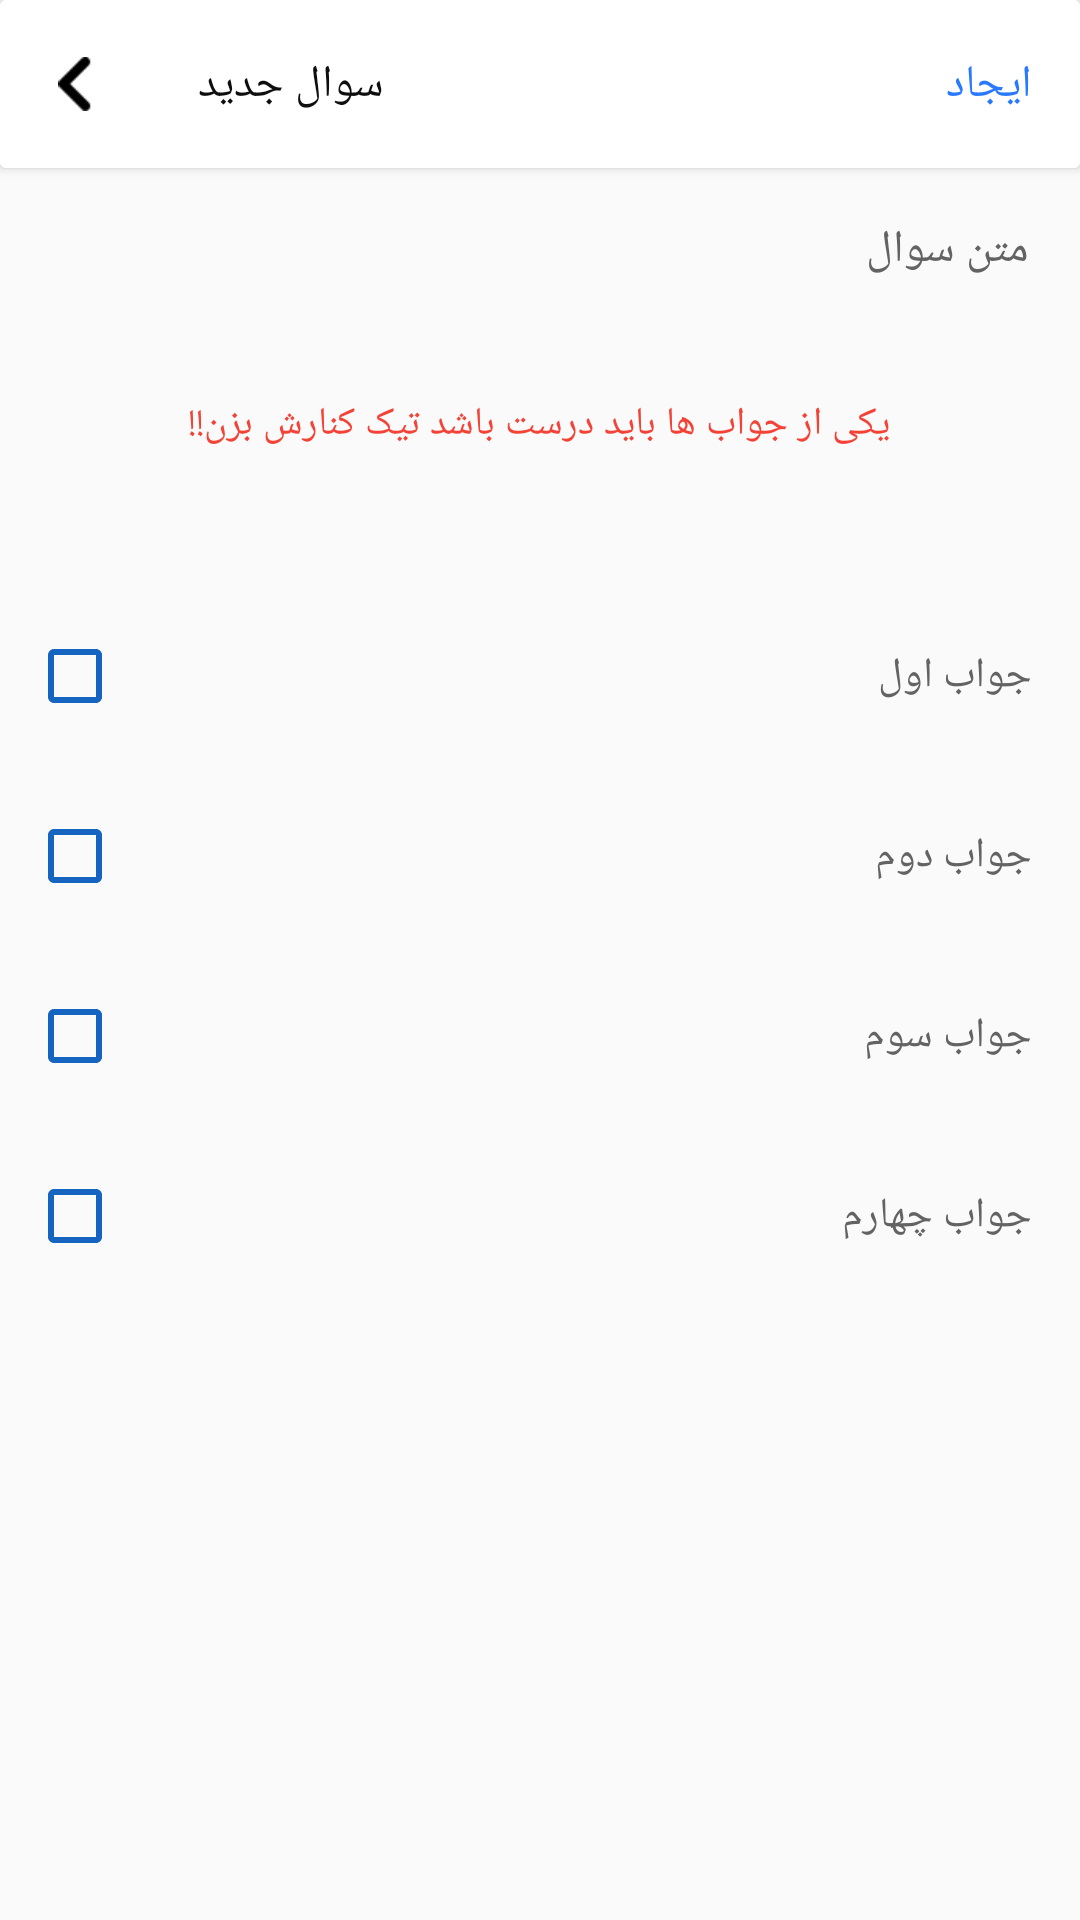

Layout XML and referenced resources for this Android screen:
<!-- AndroidManifest.xml: application theme Theme.Quiz -->
<!-- res/layout/activity_add_quiz.xml -->
<?xml version="1.0" encoding="utf-8"?>
<androidx.constraintlayout.widget.ConstraintLayout xmlns:android="http://schemas.android.com/apk/res/android"
    xmlns:app="http://schemas.android.com/apk/res-auto"
    xmlns:tools="http://schemas.android.com/tools"
    android:layout_width="match_parent"
    android:layout_height="match_parent"
    android:background="@color/colorAddQuizActivity_background"
    tools:context=".activity.AddQuizActivity">

    
    <androidx.cardview.widget.CardView
        android:id="@+id/cardView"
        android:layout_width="match_parent"
        android:layout_height="?attr/actionBarSize"
        android:background="@color/colorAddQuizActivity_appBar"
        app:layout_constraintEnd_toEndOf="parent"
        app:layout_constraintStart_toStartOf="parent"
        app:layout_constraintTop_toTopOf="parent">

        <androidx.constraintlayout.widget.ConstraintLayout
            android:layout_width="match_parent"
            android:layout_height="match_parent"
            android:background="@color/colorAddQuizActivity_appBar">

            <ImageView
                android:id="@+id/imageView2"
                android:layout_width="18sp"
                android:layout_height="18sp"
                android:layout_marginStart="16dp"
                android:src="@drawable/cta_back"
                app:layout_constraintBottom_toBottomOf="parent"
                app:layout_constraintStart_toStartOf="parent"
                app:layout_constraintTop_toTopOf="parent"
                app:tint="@color/colorAddQuizActivity_appBarIconBack"
                tools:ignore="ContentDescription,MissingConstraints"/>

            <TextView
                android:id="@+id/textView3"
                android:layout_width="wrap_content"
                android:layout_height="wrap_content"
                android:layout_marginStart="32dp"
                android:text="سوال جدید"
                android:textColor="@color/colorAddQuizActivity_appBarTextTitle"
                android:textSize="15sp"
                app:layout_constraintBottom_toBottomOf="parent"
                app:layout_constraintStart_toEndOf="@+id/imageView2"
                app:layout_constraintTop_toTopOf="parent"
                tools:ignore="HardcodedText" />

            <TextView
                android:id="@+id/textView4"
                android:layout_width="wrap_content"
                android:layout_height="wrap_content"
                android:layout_marginEnd="16dp"
                android:text="ایجاد"
                android:textColor="@color/colorAddQuizActivity_appBarTextSave"
                android:textSize="15sp"
                app:layout_constraintBottom_toBottomOf="parent"
                app:layout_constraintEnd_toEndOf="parent"
                app:layout_constraintTop_toTopOf="parent"
                tools:ignore="HardcodedText" />

            <androidx.constraintlayout.widget.Guideline
                android:id="@+id/guideline6"
                android:layout_width="wrap_content"
                android:layout_height="wrap_content"
                android:orientation="vertical"
                app:layout_constraintGuide_begin="-47dp" />

        </androidx.constraintlayout.widget.ConstraintLayout>

    </androidx.cardview.widget.CardView>

    

    

    <EditText
        android:id="@+id/edit_addQuizActivity_titleQuizText"
        android:layout_width="match_parent"
        android:layout_height="wrap_content"
        android:layout_margin="10dp"
        android:layout_marginTop="34dp"
        android:background="@android:color/transparent"
        android:gravity="top"
        android:hint="متن سوال"
        android:inputType="text"
        android:layoutDirection="rtl"
        android:padding="7dp"
        android:textColor="@color/colorAddQuizActivity_Title"
        android:textColorHint="@color/colorAddQuizActivity_HintTitle"
        android:textDirection="rtl"
        android:textSize="15sp"
        app:layout_constraintEnd_toEndOf="parent"
        app:layout_constraintStart_toStartOf="parent"
        app:layout_constraintTop_toBottomOf="@+id/cardView"
        tools:ignore="Autofill,HardcodedText,LabelFor" />

    <TextView
        android:id="@+id/textView2"
        android:layout_width="wrap_content"
        android:layout_height="wrap_content"
        android:layout_marginTop="32dp"
        android:text="یکی از جواب ها باید درست باشد تیک کنارش بزن!!"
        android:textColor="@color/colorError"
        android:textSize="13sp"
        app:layout_constraintEnd_toEndOf="parent"
        app:layout_constraintHorizontal_bias="0.497"
        app:layout_constraintStart_toStartOf="parent"
        app:layout_constraintTop_toBottomOf="@+id/edit_addQuizActivity_titleQuizText"
        tools:ignore="HardcodedText" />

    <LinearLayout
        android:layout_width="match_parent"
        android:layout_height="wrap_content"
        android:layout_margin="2dp"
        android:orientation="vertical"
        android:padding="7dp"
        app:layout_constraintBottom_toBottomOf="parent"
        app:layout_constraintEnd_toEndOf="parent"
        app:layout_constraintHorizontal_bias="0.333"
        app:layout_constraintStart_toStartOf="parent"
        app:layout_constraintTop_toBottomOf="@+id/textView2"
        app:layout_constraintVertical_bias="0.131">

        
        <LinearLayout
            android:id="@+id/linearLayout1"
            android:layout_width="match_parent"
            android:layout_height="wrap_content"
            android:layout_marginTop="12dp"
            android:orientation="horizontal">

            <CheckBox
                android:id="@+id/checkbox_addQuizActivity_item_1"
                android:layout_width="wrap_content"
                android:layout_height="wrap_content"
                android:buttonTint="@color/colorTint"
                tools:ignore="UnusedAttribute" />


            <EditText
                android:id="@+id/editText_addQuizActivity_textResponse_1"
                android:layout_width="match_parent"
                android:layout_height="wrap_content"
                android:background="@android:color/transparent"
                android:gravity="top"
                android:hint="جواب اول"
                android:inputType="text"
                android:layoutDirection="rtl"
                android:padding="7dp"
                android:textColor="@color/colorText"
                android:textColorHint="@color/colorHintText"
                android:textDirection="rtl"
                android:textSize="14sp"
                tools:ignore="Autofill,HardcodedText,LabelFor" />

        </LinearLayout>

        
        <LinearLayout
            android:id="@+id/linearLayout2"
            android:layout_width="match_parent"
            android:layout_height="wrap_content"
            android:layout_marginTop="12dp"
            android:orientation="horizontal">

            <CheckBox
                android:id="@+id/checkbox_addQuizActivity_item_2"
                android:layout_width="wrap_content"
                android:layout_height="wrap_content"
                android:buttonTint="@color/colorTint"
                tools:ignore="UnusedAttribute"  />


            <EditText
                android:id="@+id/editText_addQuizActivity_textResponse_2"
                android:layout_width="match_parent"
                android:layout_height="wrap_content"
                android:background="@android:color/transparent"
                android:gravity="top"
                android:hint="جواب دوم"
                android:inputType="text"
                android:layoutDirection="rtl"
                android:padding="7dp"
                android:textColor="@color/colorText"
                android:textColorHint="@color/colorHintText"
                android:textDirection="rtl"
                android:textSize="14sp"
                tools:ignore="Autofill,HardcodedText,LabelFor" />

        </LinearLayout>

        
        <LinearLayout
            android:id="@+id/linearLayout3"
            android:layout_width="match_parent"
            android:layout_height="wrap_content"
            android:layout_marginTop="12dp"
            android:orientation="horizontal">

            <CheckBox
                android:id="@+id/checkbox_addQuizActivity_item_3"
                android:layout_width="wrap_content"
                android:layout_height="wrap_content"
                android:buttonTint="@color/colorTint"
                tools:ignore="UnusedAttribute"  />


            <EditText
                android:id="@+id/editText_addQuizActivity_textResponse_3"
                android:layout_width="match_parent"
                android:layout_height="wrap_content"
                android:background="@android:color/transparent"
                android:gravity="top"
                android:hint="جواب سوم"
                android:inputType="text"
                android:layoutDirection="rtl"
                android:padding="7dp"
                android:textColor="@color/colorText"
                android:textColorHint="@color/colorHintText"
                android:textDirection="rtl"
                android:textSize="14sp"
                tools:ignore="Autofill,HardcodedText,LabelFor" />

        </LinearLayout>

        
        <LinearLayout
            android:id="@+id/linearLayout4"
            android:layout_width="match_parent"
            android:layout_height="wrap_content"
            android:layout_marginTop="12dp"
            android:orientation="horizontal">

            <CheckBox
                android:id="@+id/checkbox_addQuizActivity_item_4"
                android:layout_width="wrap_content"
                android:layout_height="wrap_content"
                android:buttonTint="@color/colorTint"
                tools:ignore="UnusedAttribute"  />


            <EditText
                android:id="@+id/editText_addQuizActivity_textResponse_4"
                android:layout_width="match_parent"
                android:layout_height="wrap_content"
                android:background="@android:color/transparent"
                android:gravity="top"
                android:hint="جواب چهارم"
                android:inputType="text"
                android:layoutDirection="rtl"
                android:padding="7dp"
                android:textColor="@color/colorText"
                android:textColorHint="@color/colorHintText"
                android:textDirection="rtl"
                android:textSize="14sp"
                tools:ignore="Autofill,HardcodedText,LabelFor" />

        </LinearLayout>

    </LinearLayout>


</androidx.constraintlayout.widget.ConstraintLayout>
<!-- resources referenced by this layout -->
<resources>
  <color name="colorAddQuizActivity_HintTitle">#646363</color>
  <color name="colorAddQuizActivity_Title">#141414</color>
  <color name="colorAddQuizActivity_appBar">#FFFFFF</color>
  <color name="colorAddQuizActivity_appBarIconBack">@color/black</color>
  <color name="colorAddQuizActivity_appBarTextSave">@color/colorBlue_A400</color>
  <color name="colorAddQuizActivity_appBarTextTitle">#0E0E0E</color>
  <color name="colorAddQuizActivity_background">#FAFAFA</color>
  <color name="colorError">#F44336</color>
  <color name="colorHintText">#646363</color>
  <color name="colorText">#141414</color>
  <color name="colorTint">@color/colorBlue_800</color>
  <!-- drawable cta_back: png bitmap (drawable-v24, 238 bytes) -->
  <style name="Theme.Quiz" parent="Theme.MaterialComponents.DayNight.NoActionBar">
          
          <item name="colorPrimary">@color/colorPrimary</item>
          <item name="colorPrimaryVariant">@color/colorPrimaryVariant</item>
          <item name="colorOnPrimary">@color/colorOnPrimary</item>
          
          <item name="colorSecondary">@color/colorSecondary</item>
          <item name="colorSecondaryVariant">@color/colorSecondaryVariant</item>
          <item name="colorOnSecondary">@color/colorOnSecondary</item>
          
          <item name="android:statusBarColor" tools:targetApi="l">?attr/colorPrimaryVariant</item>
          
      </style>
  <color name="black">#FF000000</color>
  <color name="colorBlue_A400">#2979FF</color>
  <color name="colorBlue_800">#1565C0</color>
  <color name="colorPrimary">@color/colorBlue_800</color>
  <color name="colorPrimaryVariant">#003c8f</color>
  <color name="colorOnPrimary">#ffffff</color>
  <color name="colorSecondary">#1976d2</color>
  <color name="colorSecondaryVariant">#004ba0</color>
  <color name="colorOnSecondary">@color/white</color>
  <color name="white">#FFFFFFFF</color>
</resources>
